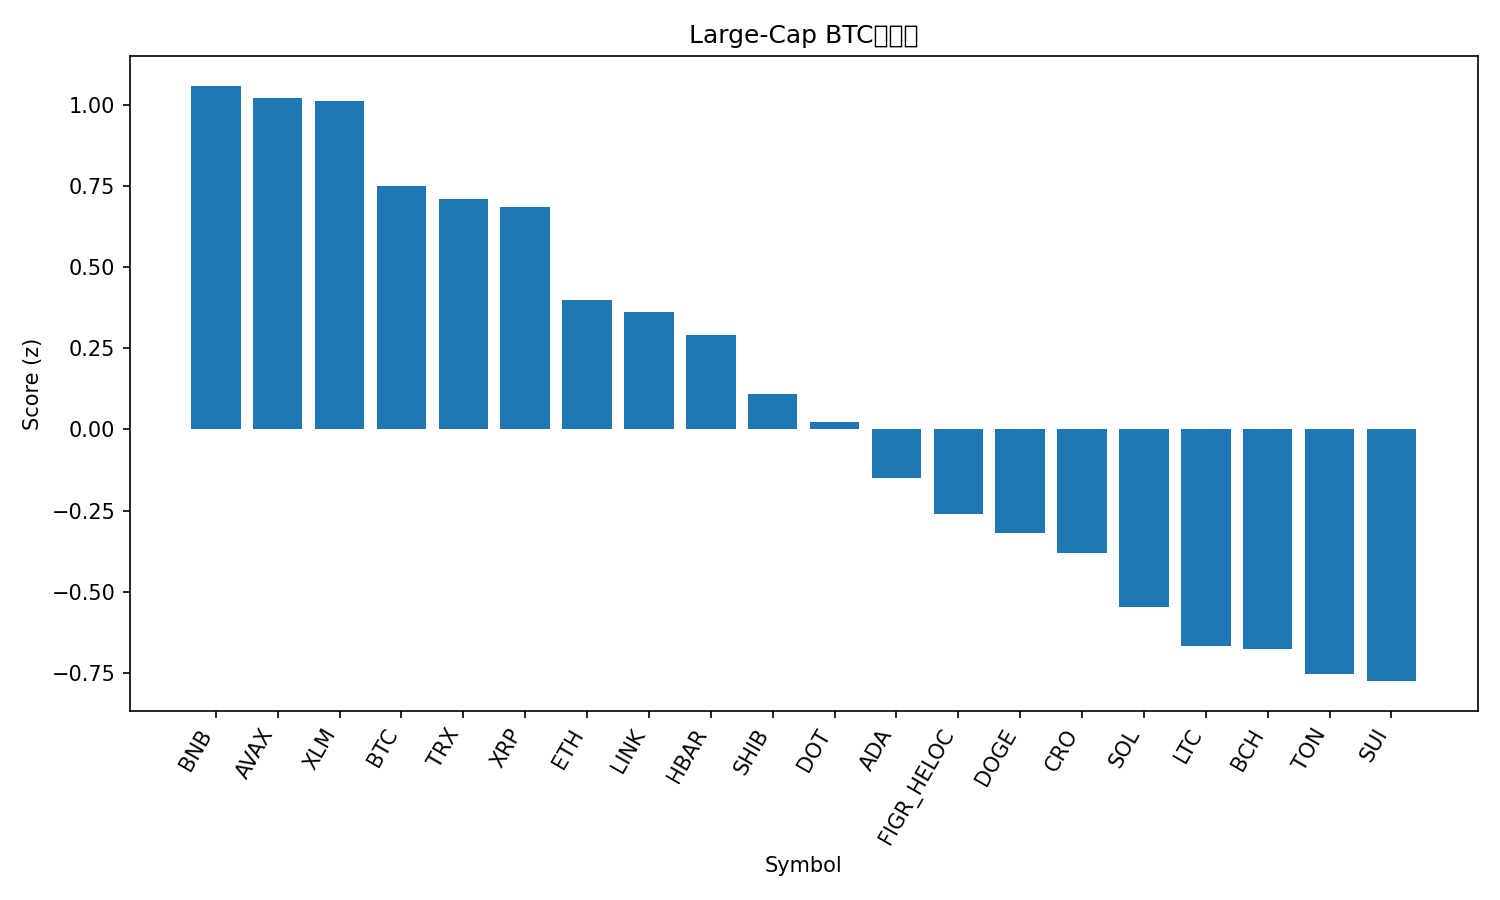

The file beside this chart, header and first rows:
rank, name, symbol, price_btc, price_usd, pct_1h_btc, pct_24h_btc, pct_7d_btc, market_cap_rank, market_cap_usd, volume_usd, score
1, BNB, BNB, 0.008937, 1016, 0.2325, -1.526, 8.823, 5, 141176958824, 2660609584, 1.06
2, Avalanche, AVAX, 0.0003045, 34.62, 0.07398, -1.166, 18.85, 15, 14609059765, 1426327118, 1.023
3, Stellar, XLM, 3.32e-06, 0.377, 0.06598, 0.8468, -0.2175, 21, 12013568314, 199897738, 1.015
4, Bitcoin, BTC, 1.0, 113750, 0.0, 0.0, 0.0, 1, 2265555508954, 49837417091, 0.7516
5, TRON, TRX, 2.98e-06, 0.3391, -0.009611, -0.006629, 1.568, 10, 32082384735, 642055402, 0.7101
6, XRP, XRP, 2.589e-05, 2.94, -0.1294, 1.244, -0.8054, 3, 176061814510, 5734763830, 0.6848
7, Ethereum, ETH, 0.03671, 4174, -0.001941, -1.045, -5.259, 2, 503498881135, 30556056930, 0.3979
8, Chainlink, LINK, 0.000192, 21.83, -0.0002451, -1.229, -3.087, 13, 14796227685, 890790591, 0.3618
9, Hedera, HBAR, 1.98e-06, 0.2247, -0.1451, -0.2211, -2.207, 25, 9520634487, 204212766, 0.2911
10, Shiba Inu, SHIB, 1.07941e-10, 1.227e-05, -0.1719, -0.597, -4.121, 30, 7230885024, 180496671, 0.11
11, Polkadot, DOT, 3.573e-05, 4.06, -0.3007, -0.09717, -0.6995, 34, 6183533714, 270476934, 0.02165
12, Cardano, ADA, 7.22e-06, 0.8211, -0.2291, -1.297, -3.596, 11, 29978123964, 1363943483, -0.1489
13, Figure Heloc, FIGR_HELOC, 8.75e-06, 0.9944, -0.3302, -1.359, 1.758, 18, 12564011318, 16648374, -0.2602
14, Dogecoin, DOGE, 2.15e-06, 0.2449, -0.444, 0.2546, -6.032, 8, 36981958177, 3151011910, -0.319
15, Cronos, CRO, 1.77e-06, 0.2015, 0.1185, -5.044, -10.48, 32, 7013506448, 64523755, -0.3795
16, Solana, SOL, 0.001881, 213.9, -0.1878, -3.275, -6.84, 6, 116197127221, 9044295922, -0.5464
17, Litecoin, LTC, 0.0009374, 106.6, -0.516, -0.7645, -4.623, 27, 8134630277, 564050037, -0.6667
18, Bitcoin Cash, BCH, 0.004909, 558.2, -0.4816, -1.206, -4.082, 22, 11120739666, 279745986, -0.678
19, Toncoin, TON, 2.486e-05, 2.83, -0.4897, -1.154, -7.203, 31, 7193158137, 118105577, -0.7535
20, Sui, SUI, 2.98e-05, 3.39, -0.5293, -1.306, -3.04, 20, 12087709458, 962932066, -0.7762
21, Hyperliquid, HYPE, 0.000397, 45.13, -0.5326, -5.403, -15.94, 19, 12221932329, 913884243, -1.958
